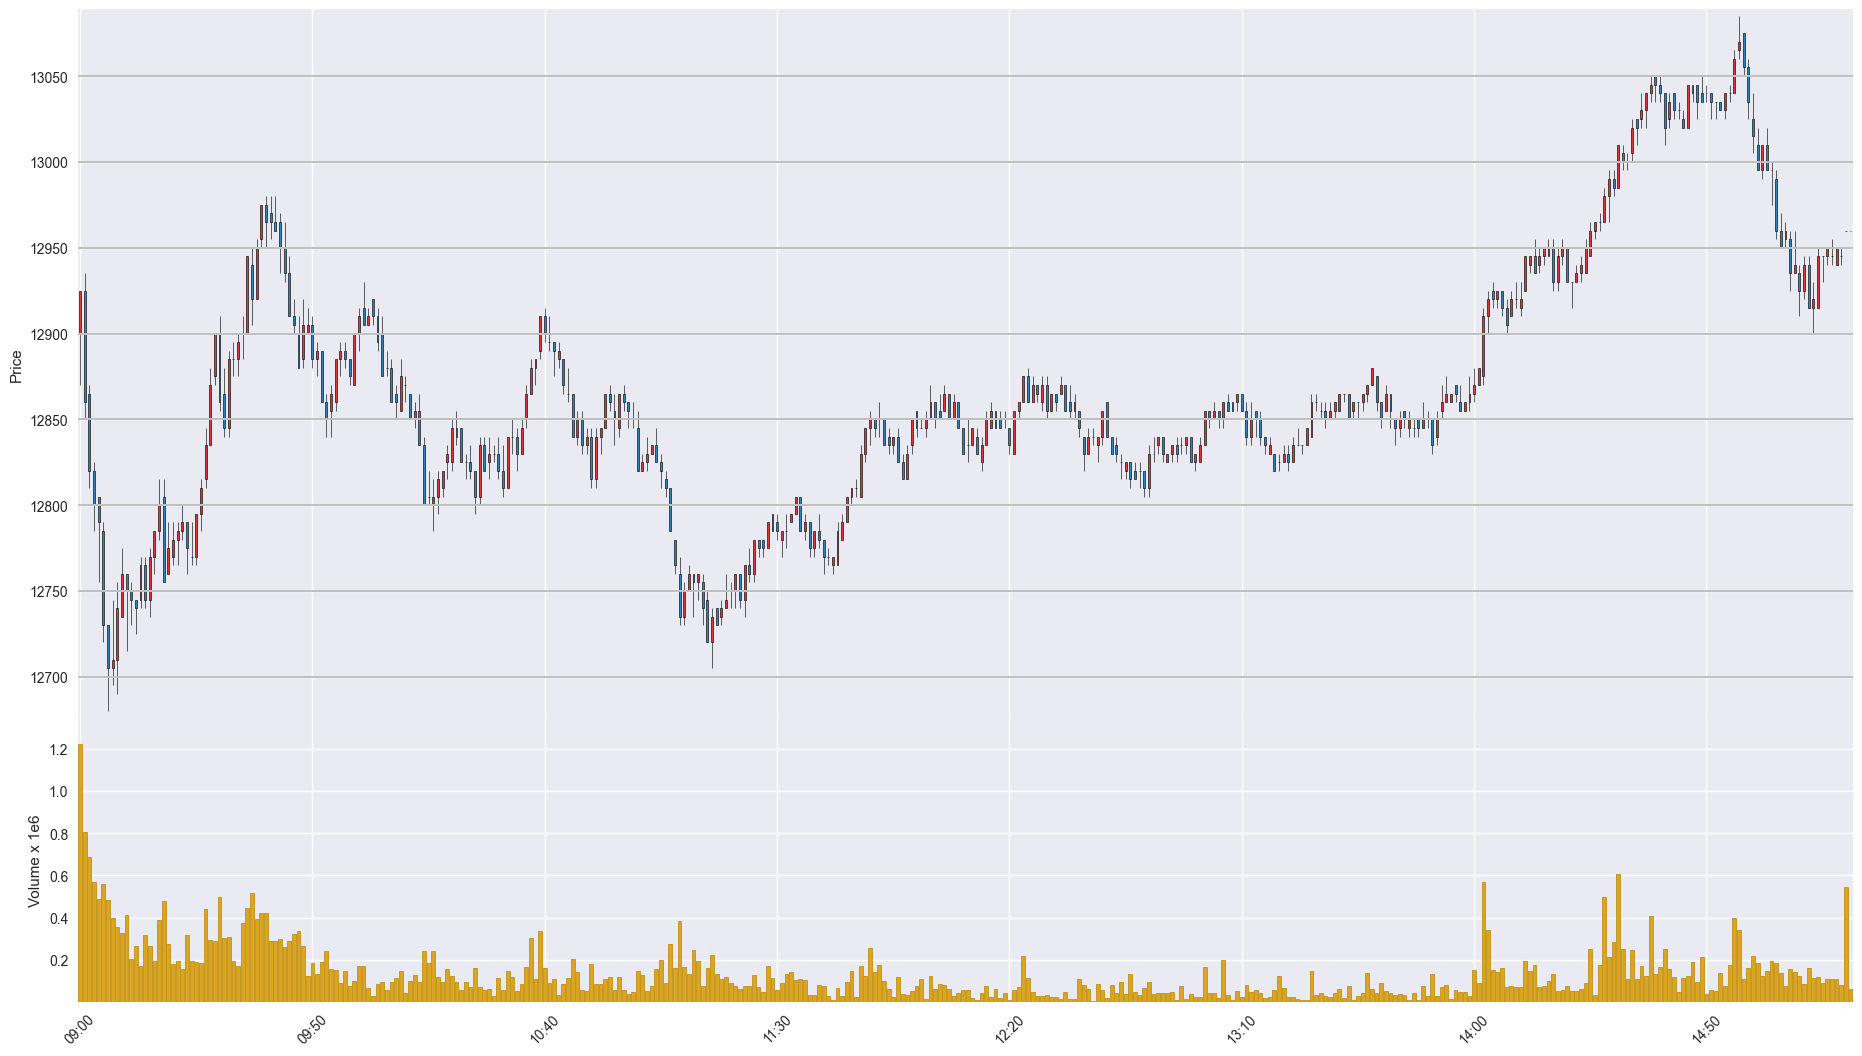

Data behind this chart, as committed beside it:
Time, Open, High, Low, Close, Volume
202003050900, 12900, 12925, 12870, 12925, 1222550
202003050901, 12925, 12935, 12850, 12860, 807672
202003050902, 12865, 12870, 12810, 12820, 687715
202003050903, 12820, 12825, 12785, 12800, 570230
202003050904, 12805, 12805, 12755, 12790, 488543
202003050905, 12785, 12790, 12720, 12730, 561688
202003050906, 12730, 12730, 12680, 12705, 484485
202003050907, 12705, 12745, 12695, 12710, 396471
202003050908, 12710, 12755, 12690, 12740, 356111
202003050909, 12735, 12775, 12735, 12760, 325286
202003050910, 12760, 12760, 12715, 12750, 412654
202003050911, 12750, 12755, 12730, 12745, 206164
202003050912, 12745, 12745, 12725, 12740, 268160
202003050913, 12745, 12770, 12740, 12765, 169253
202003050914, 12765, 12770, 12740, 12745, 316650
202003050915, 12745, 12775, 12735, 12770, 266039
202003050916, 12770, 12785, 12760, 12785, 192845
202003050917, 12785, 12815, 12780, 12800, 389573
202003050918, 12805, 12815, 12755, 12755, 478714
202003050919, 12760, 12790, 12760, 12775, 276730
202003050920, 12770, 12790, 12765, 12780, 180313
202003050921, 12780, 12790, 12765, 12785, 196893
202003050922, 12785, 12800, 12780, 12790, 156986
202003050923, 12790, 12790, 12760, 12775, 319317
202003050924, 12770, 12790, 12765, 12770, 194523
202003050925, 12770, 12795, 12765, 12795, 191627
202003050926, 12795, 12815, 12785, 12810, 185510
202003050927, 12815, 12845, 12810, 12835, 440354
202003050928, 12835, 12880, 12835, 12870, 294609
202003050929, 12875, 12900, 12870, 12900, 288221
202003050930, 12900, 12910, 12855, 12860, 496486
202003050931, 12865, 12880, 12840, 12845, 302203
202003050932, 12845, 12890, 12840, 12885, 306541
202003050933, 12885, 12895, 12875, 12885, 194234
202003050934, 12885, 12900, 12875, 12895, 170991
202003050935, 12900, 12910, 12885, 12900, 372382
202003050936, 12900, 12945, 12900, 12945, 447708
202003050937, 12940, 12950, 12905, 12920, 517444
202003050938, 12920, 12955, 12920, 12950, 395663
202003050939, 12955, 12975, 12950, 12975, 420662
202003050940, 12975, 12980, 12950, 12965, 420635
202003050941, 12970, 12980, 12955, 12965, 290754
202003050942, 12965, 12980, 12960, 12960, 291072
202003050943, 12965, 12970, 12935, 12950, 300687
202003050944, 12950, 12965, 12930, 12935, 262097
202003050945, 12935, 12945, 12910, 12910, 290888
202003050946, 12910, 12920, 12900, 12905, 322334
202003050947, 12900, 12910, 12880, 12880, 336949
202003050948, 12885, 12920, 12880, 12905, 263447
202003050949, 12900, 12915, 12900, 12905, 123982
202003050950, 12905, 12910, 12880, 12885, 185152
202003050951, 12885, 12895, 12875, 12890, 134840
202003050952, 12890, 12890, 12860, 12860, 189383
202003050953, 12860, 12865, 12840, 12850, 241149
202003050954, 12855, 12870, 12840, 12865, 156036
202003050955, 12860, 12885, 12855, 12885, 151853
202003050956, 12885, 12895, 12875, 12890, 90700
202003050957, 12890, 12895, 12880, 12885, 145208
202003050958, 12885, 12885, 12870, 12875, 77731
202003050959, 12870, 12900, 12870, 12900, 99111
... 322 more rows
